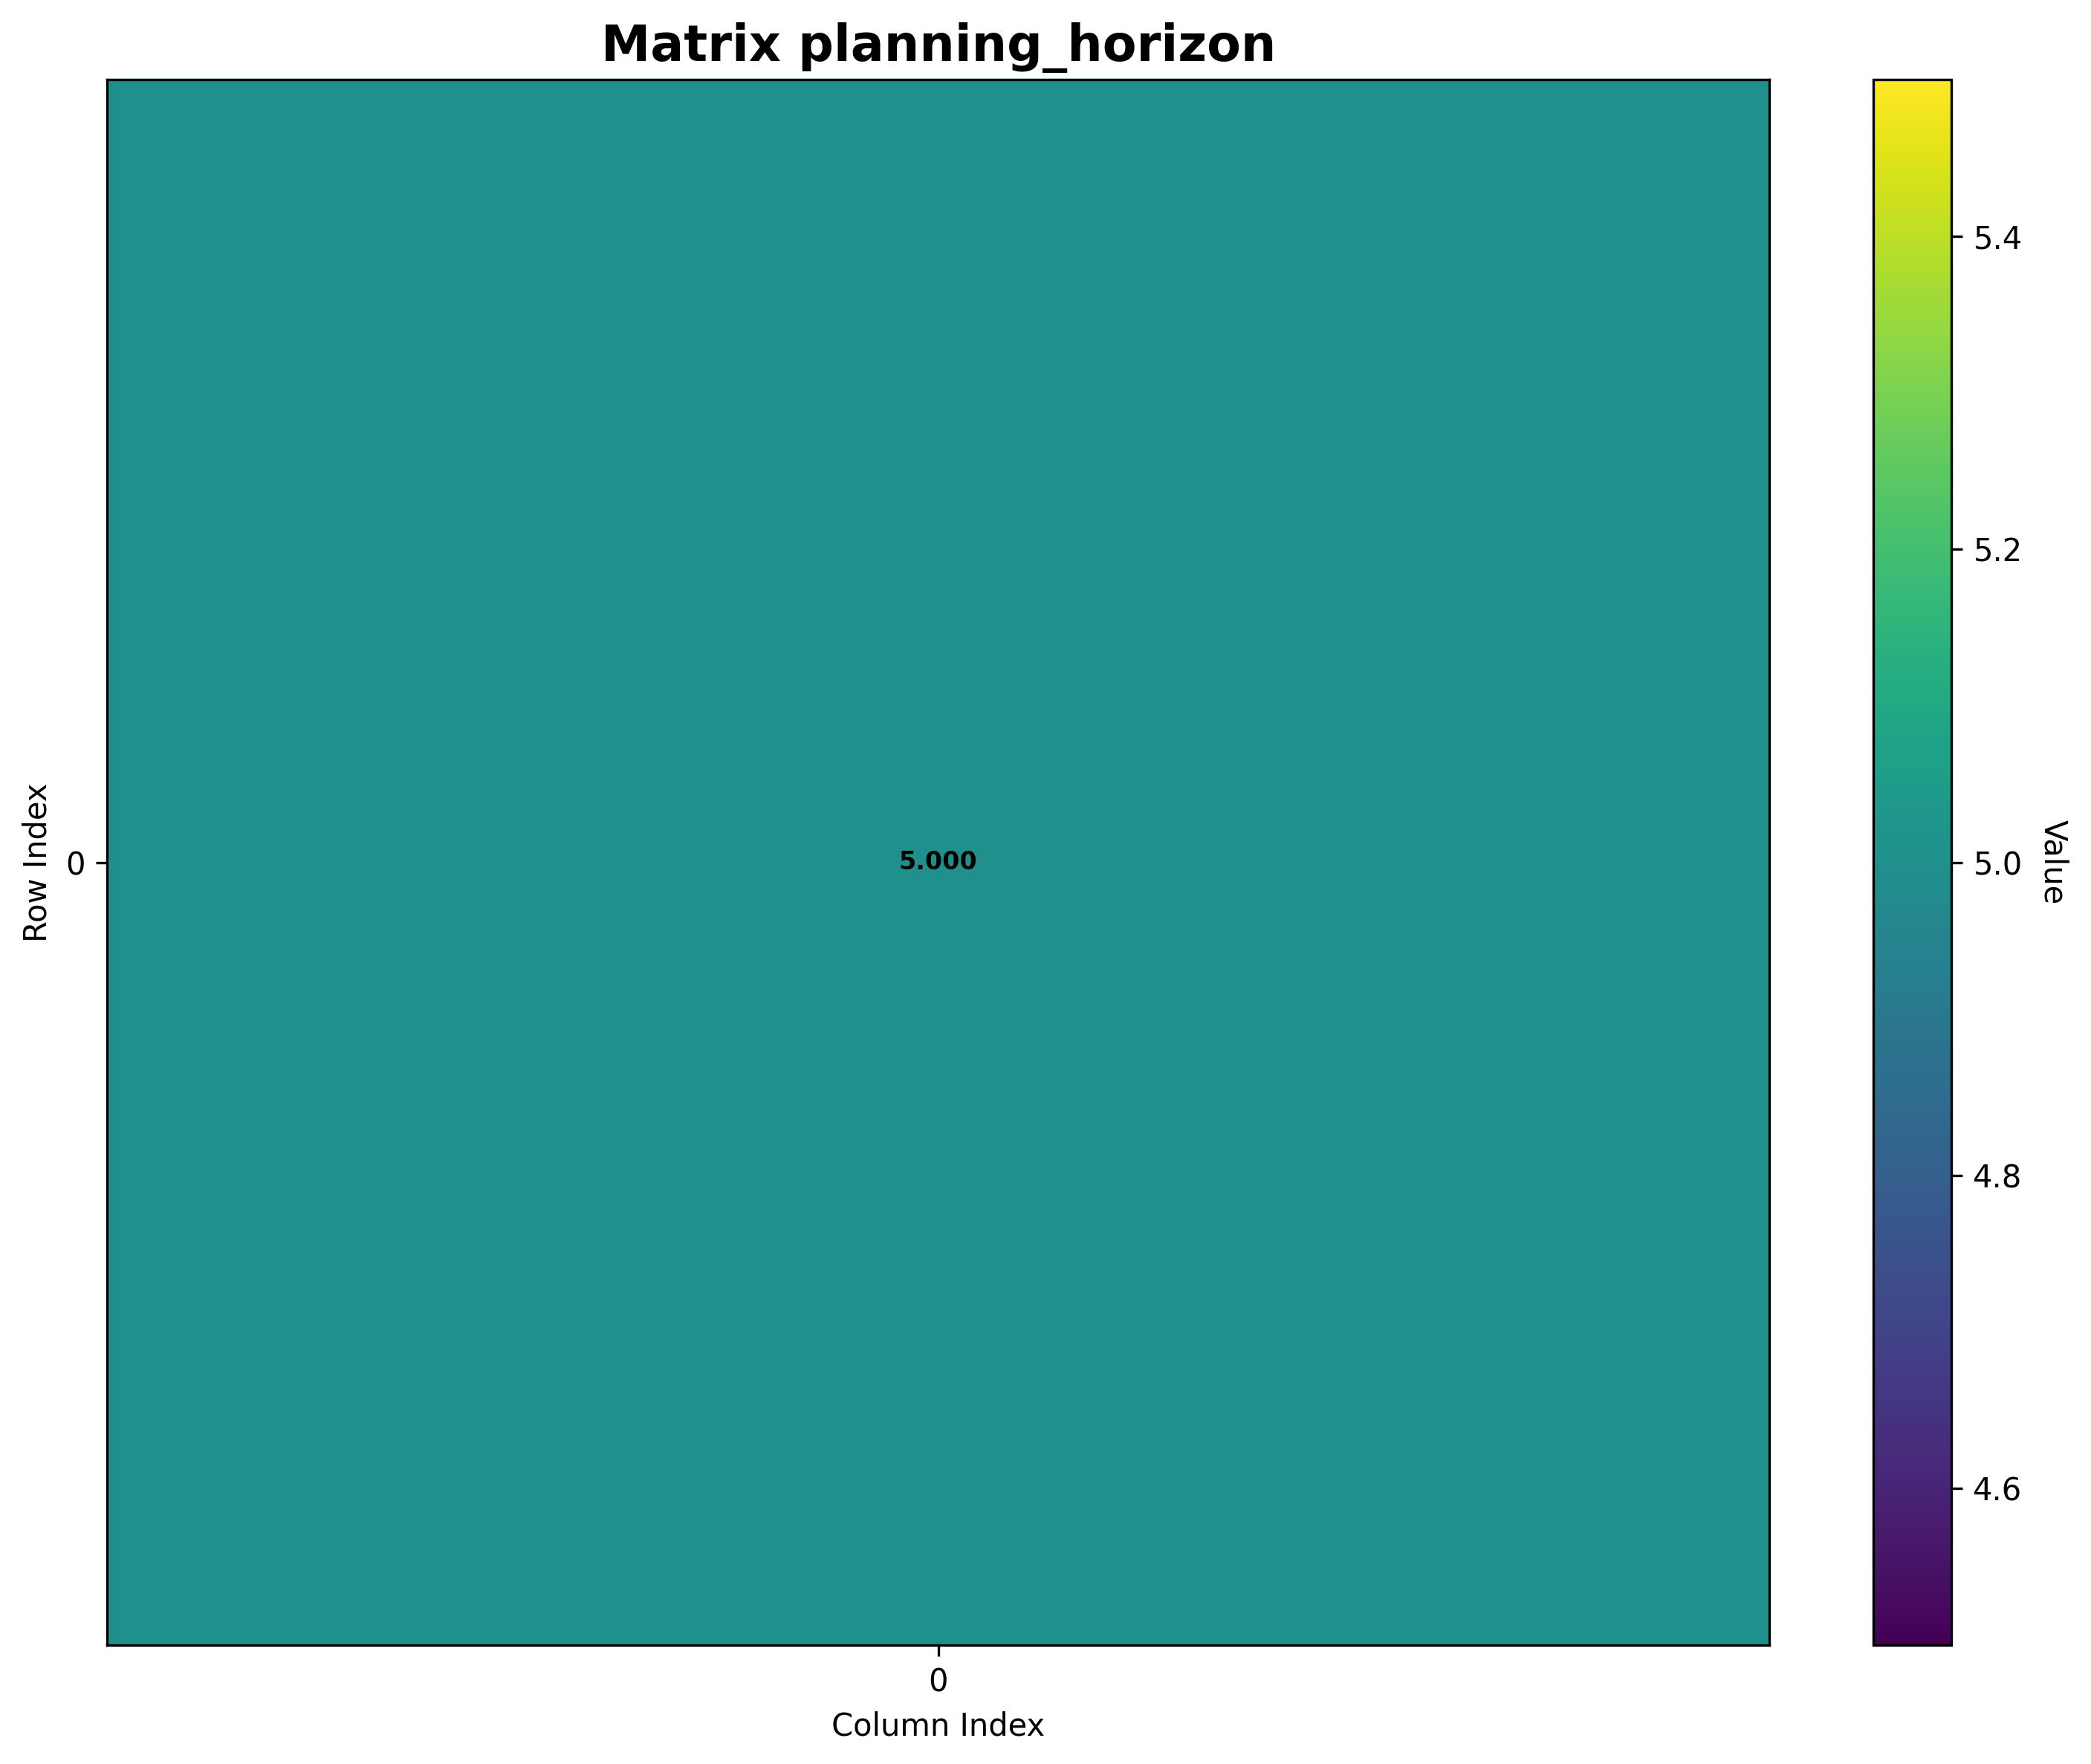

The data file committed next to this chart (first rows):
Matrix: planning_horizon
Shape: (1, 1)
Data type: float64
Col 0
Row 0, 5.0
